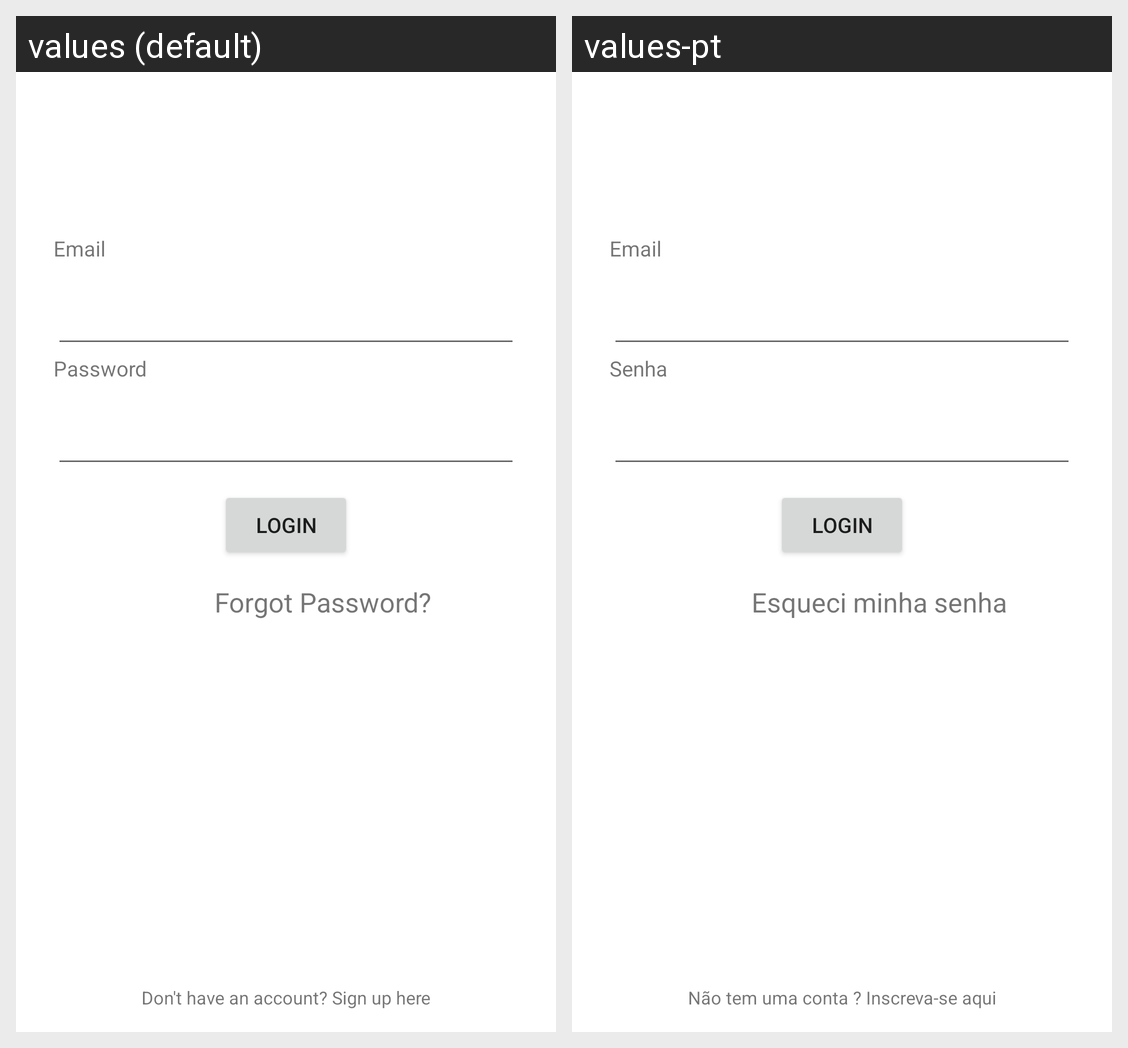

For this localized Android screen grid, give each drawn string resource with its value in every locale shown.
Android screen res/layout/activity_sign_in.xml rendered under 2 locales, left to right: values (default), values-pt. Device: Nexus 5 (rendered at 1080×1920; each locale shown at half size, 540×960, under a caption strip naming it); theme AppThemeSignup.
Strings drawn on this screen, with the default value and each locale's value (text and hints the layout hard-codes, and strings that could not be matched under every locale, appear in the picture but are not listed):

email
  values: Email
  values-pt: Email

password
  values: Password
  values-pt: Senha

forget_password
  values: Forgot Password?
  values-pt: Esqueci minha senha

dont_have_account
  values: Don't have an account? Sign up here
  values-pt: Não tem uma conta ? Inscreva-se aqui
